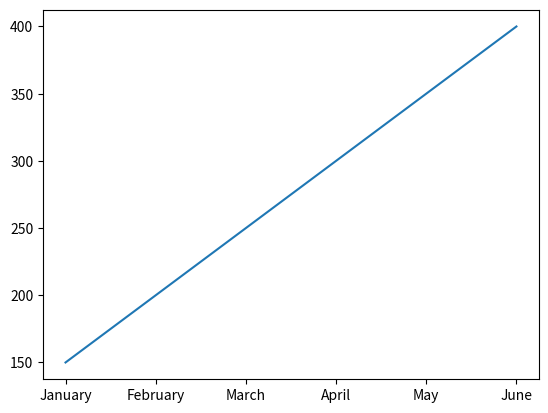

This chart was generated by the following Python code:
import pandas as pd
import matplotlib.pyplot as plt

sales_data = {
    'Month': ['January', 'February', 'March', 'April', 'May', 'June'],
    'Sales': [150, 200, 250, 300, 350, 400]
}

df = pd.DataFrame(sales_data)

X = df['Month'].values
y = df['Sales'].values

plt.plot(X,y)
plt.show()

